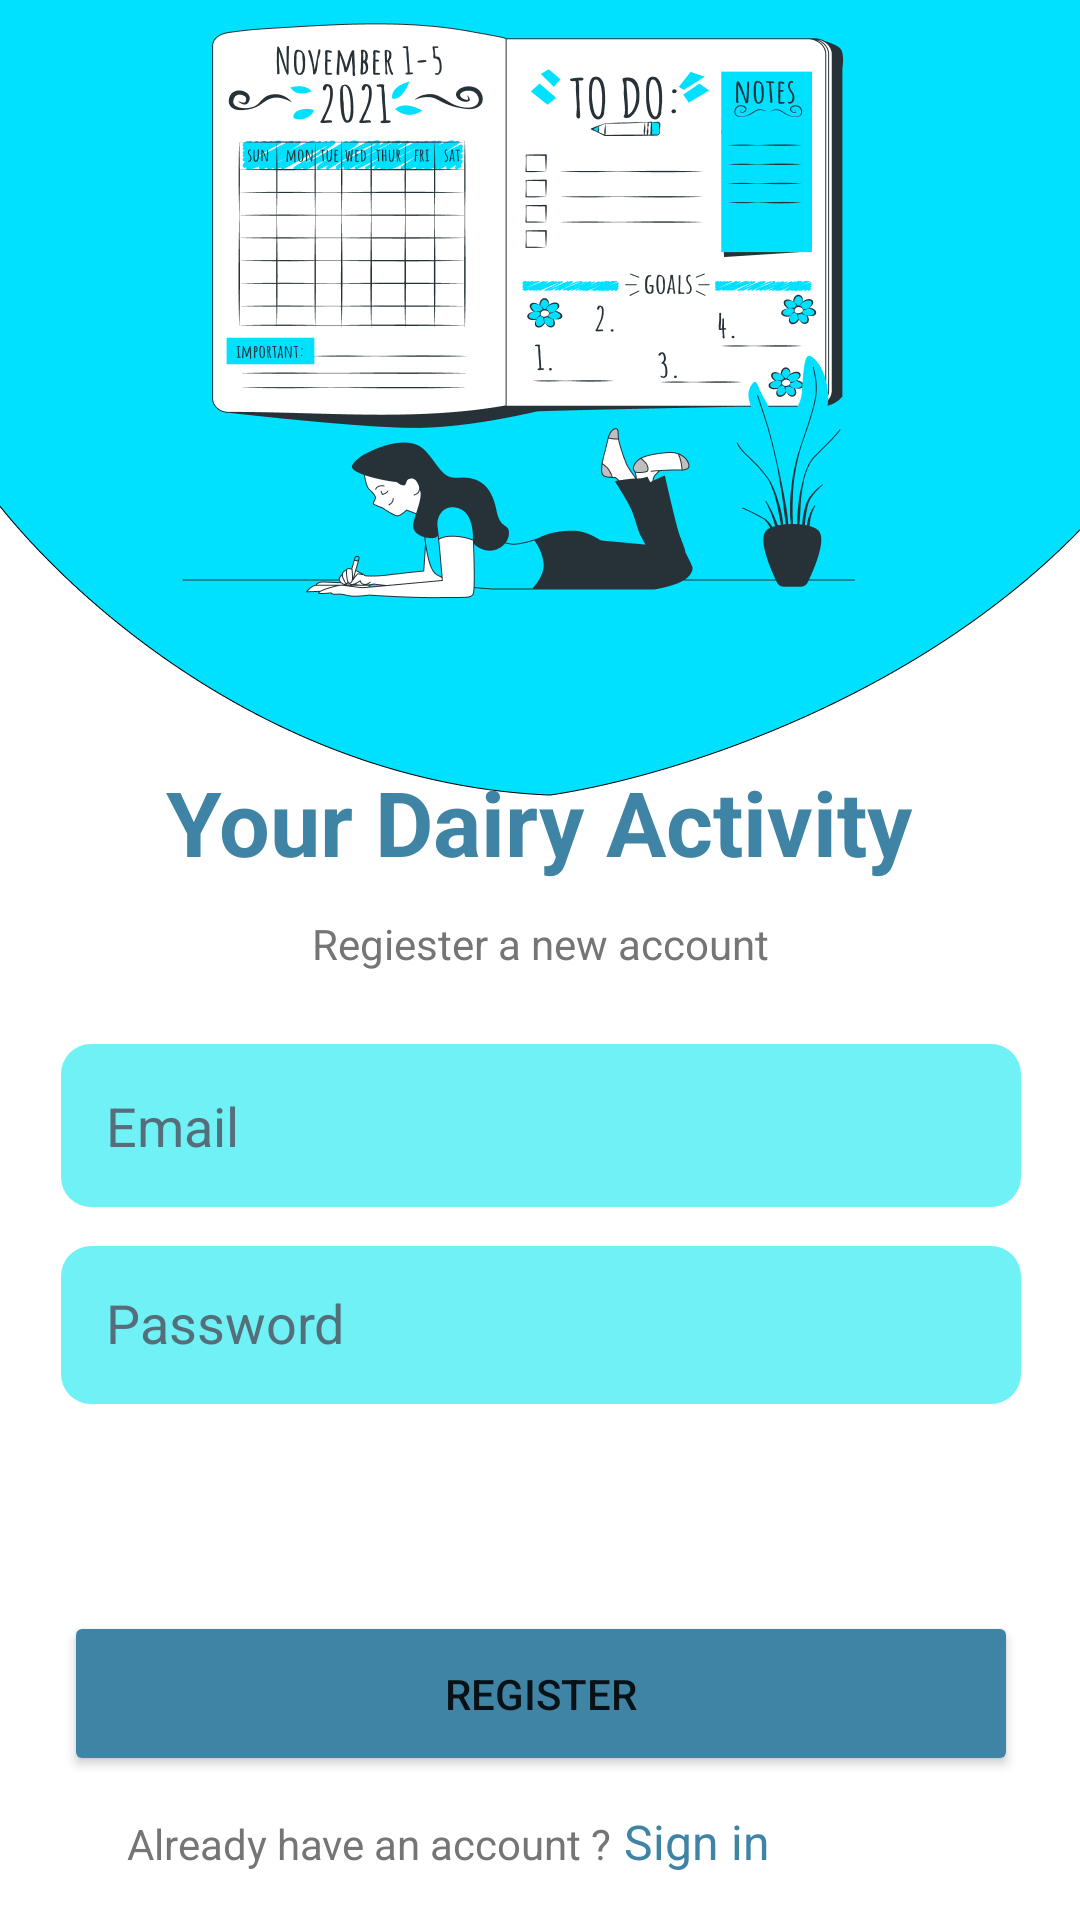

Android layout source for this screen:
<!-- AndroidManifest.xml: application theme Theme.DiaryNotesUASAKB -->
<!-- res/layout/activity_register.xml -->
<?xml version="1.0" encoding="utf-8"?>
<androidx.constraintlayout.widget.ConstraintLayout xmlns:android="http://schemas.android.com/apk/res/android"
    xmlns:app="http://schemas.android.com/apk/res-auto"
    xmlns:tools="http://schemas.android.com/tools"
    android:layout_width="match_parent"
    android:layout_height="match_parent"
    android:background="@drawable/bglogin"
    tools:context=".LoginActivity">

    <TextView
        android:id="@+id/textView3"
        android:layout_width="wrap_content"
        android:layout_height="wrap_content"
        android:layout_marginBottom="54dp"
        android:textColor="@color/birutua"
        android:text="Your Dairy Activity"
        android:textSize="30dp"
        android:textStyle="bold"
        app:layout_constraintBottom_toTopOf="@+id/linearLayout2"
        app:layout_constraintEnd_toEndOf="parent"
        app:layout_constraintHorizontal_bias="0.497"
        app:layout_constraintStart_toStartOf="parent" />

    <TextView
        android:layout_width="wrap_content"
        android:layout_height="wrap_content"
        android:layout_marginTop="11dp"
        android:text="Regiester a new account"
        android:textColor="#757575"
        app:layout_constraintEnd_toEndOf="parent"
        app:layout_constraintStart_toStartOf="parent"
        app:layout_constraintTop_toBottomOf="@+id/textView3" />

    <LinearLayout
        android:id="@+id/linearLayout2"
        android:layout_width="320dp"
        android:layout_height="120dp"
        android:layout_marginStart="24dp"
        android:layout_marginEnd="24dp"
        android:layout_marginBottom="172dp"
        android:orientation="vertical"
        app:layout_constraintBottom_toBottomOf="parent"
        app:layout_constraintEnd_toEndOf="parent"
        app:layout_constraintHorizontal_bias="0.488"
        app:layout_constraintStart_toStartOf="parent">

        <EditText
            android:id="@+id/email"
            android:layout_width="match_parent"
            android:layout_height="wrap_content"
            android:layout_marginBottom="13dp"
            android:autofillHints=""
            android:background="@drawable/bg_text"
            android:drawableEnd="@drawable/ic_baseline_email_24"
            android:ems="10"
            android:hint="Email"
            android:inputType="textEmailAddress"
            android:padding="15dp"
            android:textColorHint="#546E7A" />

        <EditText
            android:id="@+id/password"
            android:layout_width="match_parent"
            android:layout_height="wrap_content"
            android:autofillHints=""
            android:background="@drawable/bg_text"
            android:drawableEnd="@drawable/ic_baseline_lock_24"
            android:ems="10"
            android:hint="Password"
            android:inputType="textPassword"
            android:padding="15dp"
            android:textColorHint="#546E7A" />
    </LinearLayout>

    <TextView
        android:id="@+id/textView7"
        android:layout_width="wrap_content"
        android:layout_height="wrap_content"
        android:layout_marginEnd="156dp"
        android:layout_marginBottom="16dp"
        android:text="Already have an account ?"
        android:textColor="#757575"
        app:layout_constraintBottom_toBottomOf="parent"
        app:layout_constraintEnd_toEndOf="parent" />

    <TextView
        android:id="@+id/btnLogin"
        android:layout_width="wrap_content"
        android:layout_height="wrap_content"
        android:layout_marginStart="4dp"
        android:clickable="true"
        android:focusable="true"
        android:minHeight="48dp"
        android:text="Sign in"
        android:textColor="@color/birutua"
        android:textSize="16sp"
        app:layout_constraintBaseline_toBaselineOf="@+id/textView7"
        app:layout_constraintStart_toEndOf="@+id/textView7"
        tools:ignore="TouchTargetSizeCheck" />

    <Button
        android:id="@+id/btnRegister"
        android:layout_width="318dp"
        android:layout_height="55dp"
        android:layout_marginTop="16dp"
        android:backgroundTint="@color/birutua"
        android:text="Register"
        app:cornerRadius="35dp"
        app:layout_constraintBottom_toTopOf="@+id/textView7"
        app:layout_constraintEnd_toEndOf="parent"
        app:layout_constraintHorizontal_bias="0.505"
        app:layout_constraintStart_toStartOf="parent"
        app:layout_constraintTop_toBottomOf="@+id/linearLayout2"
        app:layout_constraintVertical_bias="0.803" />

</androidx.constraintlayout.widget.ConstraintLayout>
<!-- resources referenced by this layout -->
<resources>
  <color name="birutua">#3F83A5</color>
  <!-- drawable bg_text (drawable) -->
  <?xml version="1.0" encoding="utf-8"?>
  <selector xmlns:android="http://schemas.android.com/apk/res/android">
      <item>
          <shape android:shape="rectangle">
              <solid android:color="@color/birumuda"/>
              <corners android:radius="10dp"/>
          </shape>
  
      </item>
  </selector>
  <!-- drawable bglogin: png bitmap (drawable, 81369 bytes) -->
  <style name="Theme.DiaryNotesUASAKB" parent="Theme.MaterialComponents.DayNight.NoActionBar">
          
          <item name="colorPrimary">@color/purple_500</item>
          <item name="colorPrimaryVariant">@color/purple_700</item>
          <item name="colorOnPrimary">@color/white</item>
          
          <item name="colorSecondary">@color/teal_200</item>
          <item name="colorSecondaryVariant">@color/teal_700</item>
          <item name="colorOnSecondary">@color/black</item>
          
          <item name="android:statusBarColor" tools:targetApi="l">?attr/colorPrimaryVariant</item>
          
      </style>
  <color name="birumuda">#8F00E7EF</color>
  <color name="purple_500">#FF6200EE</color>
  <color name="purple_700">#FF3700B3</color>
  <color name="white">#FFFFFFFF</color>
  <color name="teal_200">#FF03DAC5</color>
  <color name="teal_700">#FF018786</color>
  <color name="black">#FF000000</color>
</resources>
